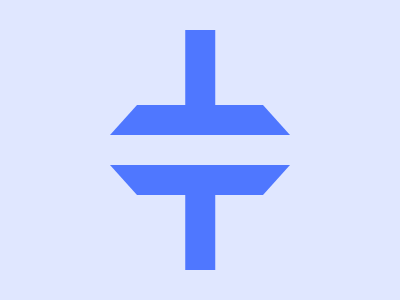

Give the HTML and CSS whose rendering is this image.

<div class="part p1"></div>
<div class="part p2"></div>
<div class="part p3"></div>
<div class="part p4"></div>
<style>
  body {
    margin: 0;
    background: #E0E7FF;
    display: flex;
    justify-content: center;
    align-items: center;
    height: 100vh;
  }
  .part {
    position: absolute;
    left: 50%;
    transform: translateX(-50%);
    background: #4F77FF;
  }
  .p1 {
    width: 29.5px;
    height: 76px;
    top: 10%;
  }
  .p2 {
    top: 35%;
    width: 180px;
    height: 30px;
    clip-path: polygon(0% 100%, 15% 0%, 85% 0%, 100% 100%);
  }
  .p3 {
    top: 55%;
    width: 180px;
    height: 30px;
    clip-path: polygon(0% 100%, 15% 0%, 85% 0%, 100% 100%);
    transform: translateX(-50%) rotate(180deg);
  }
  .p4 {
    bottom: 10%;
    width: 29.5px;
    height: 76px;
  }
</style>
